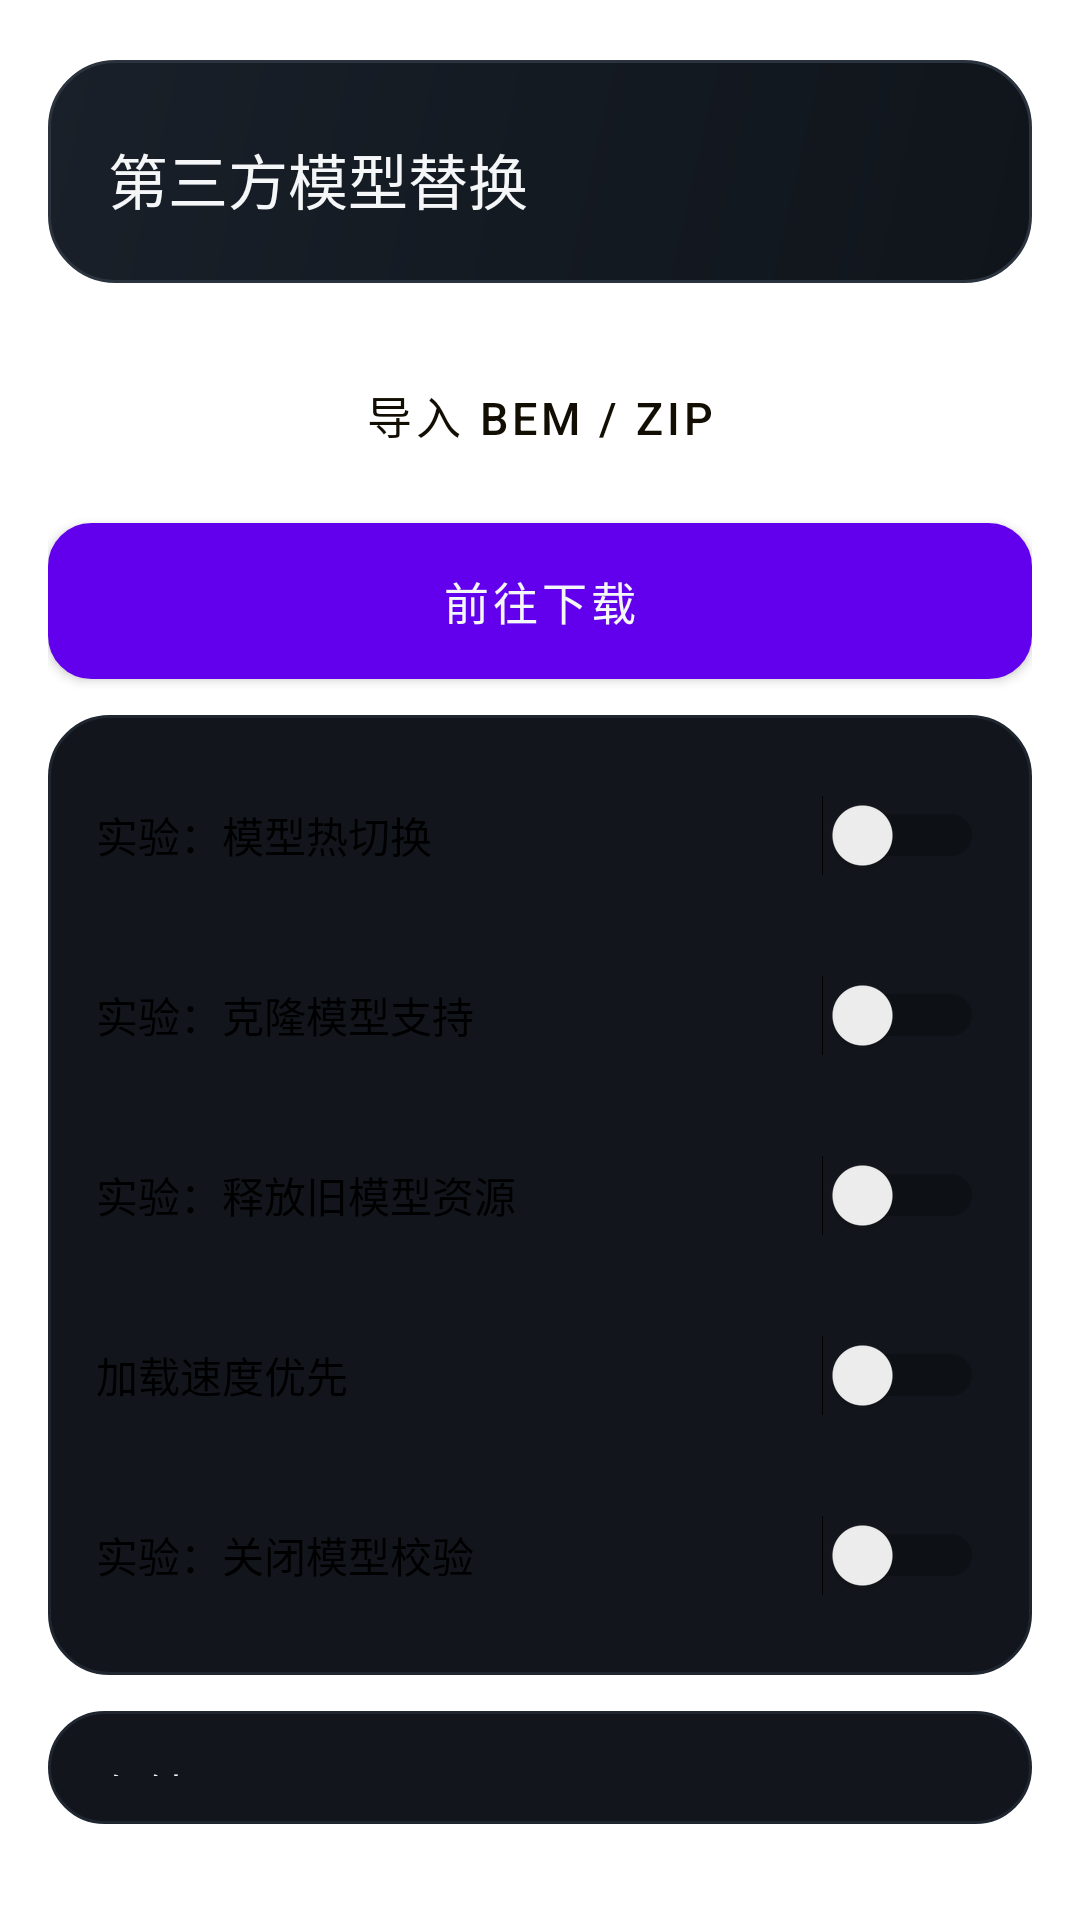

Layout XML and referenced resources for this Android screen:
<!-- AndroidManifest.xml: fallback theme Theme.MaterialComponents.DayNight.NoActionBar -->
<!-- res/layout/view_bem_install.xml -->
<?xml version="1.0" encoding="utf-8"?>
    <LinearLayout xmlns:android="http://schemas.android.com/apk/res/android" android:id="@+id/bem_content" android:layout_width="match_parent" android:layout_height="wrap_content" android:orientation="vertical" android:paddingStart="16dp" android:paddingTop="20dp" android:paddingEnd="16dp" android:paddingBottom="32dp">
        <LinearLayout android:layout_width="match_parent" android:layout_height="wrap_content" android:background="@drawable/bg_header" android:orientation="vertical" android:padding="20dp">
            <TextView style="@style/SectionTitle" android:text="@string/custom_model_title" android:textSize="20sp" />
        </LinearLayout>
        <Button android:id="@+id/bem_import" style="@style/PrimaryButton" android:layout_marginTop="18dp" android:text="@string/bem_import" />
        <Button android:id="@+id/bem_download_models" style="@style/GhostButton" android:layout_marginTop="10dp" android:text="@string/bem_download_models" />
        <LinearLayout android:layout_width="match_parent" android:layout_height="wrap_content" android:layout_marginTop="12dp" android:background="@drawable/bg_card" android:orientation="vertical" android:padding="16dp">
            <Switch android:id="@+id/bem_hot_switch" android:layout_width="match_parent" android:layout_height="wrap_content" android:minHeight="48dp" android:text="@string/bem_hot_switch" />
            <Switch android:id="@+id/bem_clone_support" android:layout_width="match_parent" android:layout_height="wrap_content" android:minHeight="48dp" android:layout_marginTop="12dp" android:text="@string/bem_clone_support" />
            <Switch android:id="@+id/bem_release_retired_resources" android:layout_width="match_parent" android:layout_height="wrap_content" android:minHeight="48dp" android:layout_marginTop="12dp" android:text="@string/bem_release_retired_resources" />
            <Switch android:id="@+id/bem_fast_loading" android:layout_width="match_parent" android:layout_height="wrap_content" android:minHeight="48dp" android:layout_marginTop="12dp" android:text="@string/bem_fast_loading" />
            <Switch android:id="@+id/bem_skip_validation" android:layout_width="match_parent" android:layout_height="wrap_content" android:minHeight="48dp" android:layout_marginTop="12dp" android:text="@string/bem_skip_validation" />
        </LinearLayout>
        <LinearLayout android:layout_width="match_parent" android:layout_height="wrap_content" android:layout_marginTop="12dp" android:background="@drawable/bg_card" android:orientation="vertical" android:padding="16dp">
            <TextView style="@style/CardTitle" android:text="@string/bem_storage" />
            <Switch android:id="@+id/bem_keep_local_copies" android:layout_width="match_parent" android:layout_height="wrap_content" android:minHeight="48dp" android:layout_marginTop="8dp" android:text="@string/bem_keep_local_copies" />
            <LinearLayout android:layout_width="match_parent" android:layout_height="wrap_content" android:layout_marginTop="8dp" android:orientation="horizontal">
                <Button android:id="@+id/bem_clean_unused" style="@style/GhostButton" android:layout_width="0dp" android:layout_weight="1" android:text="@string/bem_clean_unused" />
                <Button android:id="@+id/bem_backfill_baseline" style="@style/GhostButton" android:layout_width="0dp" android:layout_weight="1" android:layout_marginStart="8dp" android:text="@string/bem_backfill_baseline" />
            </LinearLayout>
        </LinearLayout>
        <LinearLayout android:layout_width="match_parent" android:layout_height="wrap_content" android:layout_marginTop="12dp" android:background="@drawable/bg_card" android:orientation="vertical" android:padding="16dp" android:visibility="gone">
            <TextView style="@style/CardTitle" android:text="@string/bem_models_title" />
            <Button android:id="@+id/bem_models_quark" style="@style/GhostButton" android:layout_marginTop="8dp" android:text="@string/bem_models_quark" />
            <Button android:id="@+id/bem_models_baidu" style="@style/GhostButton" android:layout_marginTop="6dp" android:text="@string/bem_models_baidu" />
            <Button android:id="@+id/bem_models_katfile" style="@style/GhostButton" android:layout_marginTop="6dp" android:text="@string/bem_models_katfile" />
        </LinearLayout>
        <LinearLayout android:id="@+id/bem_incoming" android:layout_width="match_parent" android:layout_height="wrap_content" android:layout_marginTop="12dp" android:background="@drawable/bg_card" android:orientation="vertical" android:padding="16dp" android:visibility="gone">
            <TextView android:id="@+id/bem_incoming_notice" style="@style/BodyText" android:accessibilityLiveRegion="polite" />
            <Button android:id="@+id/bem_incoming_retry" style="@style/PrimaryButton" android:layout_marginTop="10dp" android:text="@string/bem_incoming_retry" />
            <Button android:id="@+id/bem_incoming_dismiss" style="@style/GhostButton" android:layout_marginTop="6dp" android:text="@string/bem_incoming_dismiss" />
        </LinearLayout>
        <LinearLayout android:layout_width="match_parent" android:layout_height="wrap_content" android:layout_marginTop="18dp" android:background="@drawable/bg_card" android:orientation="vertical" android:padding="16dp" android:id="@+id/bem_operation_state" android:visibility="gone">
            <TextView android:id="@+id/bem_status" style="@style/BodyText" android:layout_marginTop="9dp" android:text="@string/bem_status_ready" />
            <ProgressBar android:id="@+id/bem_progress" style="?android:attr/progressBarStyleHorizontal" android:layout_width="match_parent" android:layout_height="8dp" android:layout_marginTop="14dp" android:max="100" android:progressTint="@color/accent" android:visibility="gone" />
            <TextView android:id="@+id/bem_progress_label" style="@style/BodyText" android:layout_marginTop="8dp" android:visibility="gone" />
            <Button android:id="@+id/bem_cancel" style="@style/GhostButton" android:layout_marginTop="12dp" android:text="@string/bem_cancel" android:visibility="gone" />
        </LinearLayout>
        <LinearLayout android:id="@+id/bem_entries" android:layout_width="match_parent" android:layout_height="wrap_content" android:orientation="vertical" />
    </LinearLayout>
<!-- resources referenced by this layout -->
<resources>
  <color name="accent">#FFC845</color>
  <!-- drawable bg_card (drawable) -->
  <?xml version="1.0" encoding="utf-8"?>
  <shape xmlns:android="http://schemas.android.com/apk/res/android" android:shape="rectangle">
      <solid android:color="@color/surface" />
      <corners android:radius="20dp" />
      <stroke android:width="1dp" android:color="@color/surface_border_soft" />
  </shape>
  <!-- drawable bg_header (drawable) -->
  <?xml version="1.0" encoding="utf-8"?>
  <shape xmlns:android="http://schemas.android.com/apk/res/android" android:shape="rectangle">
      <gradient
          android:angle="315"
          android:startColor="#1A2029"
          android:centerColor="#141A22"
          android:endColor="#10151B"
          android:type="linear" />
      <corners android:radius="22dp" />
      <stroke android:width="1dp" android:color="@color/surface_border" />
  </shape>
  <string name="bem_backfill_baseline">补全版本信息</string>
  <string name="bem_cancel">取消当前操作</string>
  <string name="bem_clean_unused">清理未使用数据</string>
  <string name="bem_clone_support">实验：克隆模型支持</string>
  <string name="bem_download_models">前往下载</string>
  <string name="bem_fast_loading">加载速度优先</string>
  <string name="bem_hot_switch">实验：模型热切换</string>
  <string name="bem_import">导入 BEM / ZIP</string>
  <string name="bem_incoming_dismiss">忽略此次打开</string>
  <string name="bem_incoming_retry">导入收到的文件</string>
  <string name="bem_keep_local_copies">保留本地副本</string>
  <string name="bem_models_baidu">百度网盘</string>
  <string name="bem_models_katfile">Katfile 网盘</string>
  <string name="bem_models_quark">夸克网盘</string>
  <string name="bem_models_title">获取模型</string>
  <string name="bem_release_retired_resources">实验：释放旧模型资源</string>
  <string name="bem_skip_validation">实验：关闭模型校验</string>
  <string name="bem_status_ready">就绪</string>
  <string name="bem_storage">存储</string>
  <string name="custom_model_title">第三方模型替换</string>
  <style name="BodyText">
          <item name="android:layout_width">match_parent</item>
          <item name="android:layout_height">wrap_content</item>
          <item name="android:lineSpacingExtra">2dp</item>
          <item name="android:textColor">@color/text_secondary</item>
          <item name="android:textSize">13sp</item>
      </style>
  <style name="CardTitle">
          <item name="android:layout_width">wrap_content</item>
          <item name="android:layout_height">wrap_content</item>
          <item name="android:fontFamily">sans-serif-medium</item>
          <item name="android:textColor">@color/text_primary</item>
          <item name="android:textSize">16sp</item>
      </style>
  <style name="GhostButton" parent="PrimaryButton">
          <item name="android:background">@drawable/bg_ghost_button</item>
          <item name="android:textColor">@color/text_primary</item>
      </style>
  <style name="SectionTitle">
          <item name="android:layout_width">wrap_content</item>
          <item name="android:layout_height">wrap_content</item>
          <item name="android:layout_marginTop">5dp</item>
          <item name="android:fontFamily">sans-serif-medium</item>
          <item name="android:textColor">@color/text_primary</item>
          <item name="android:textSize">22sp</item>
      </style>
  <color name="surface">#12161C</color>
  <color name="surface_border_soft">#1F2630</color>
  <color name="surface_border">#2B333E</color>
  <color name="text_secondary">#A7B0BC</color>
  <color name="text_primary">#F4F6F8</color>
  <color name="accent_ink">#120E03</color>
  <color name="surface_high">#1B212A</color>
  <color name="surface_row">#181E26</color>
</resources>
